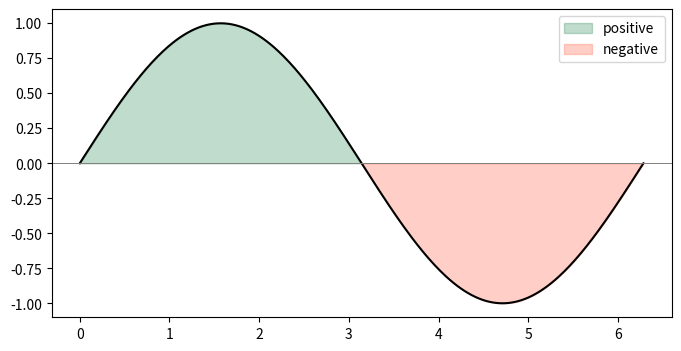
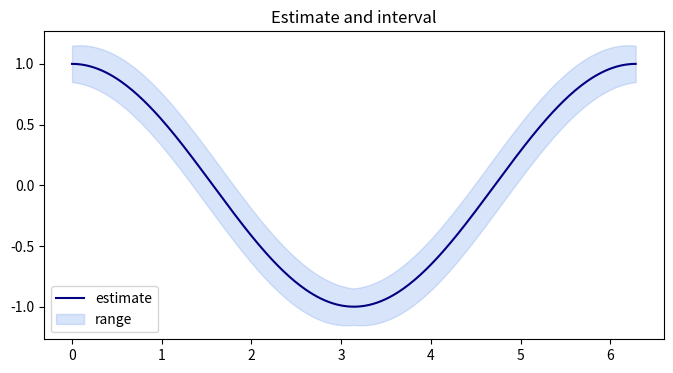
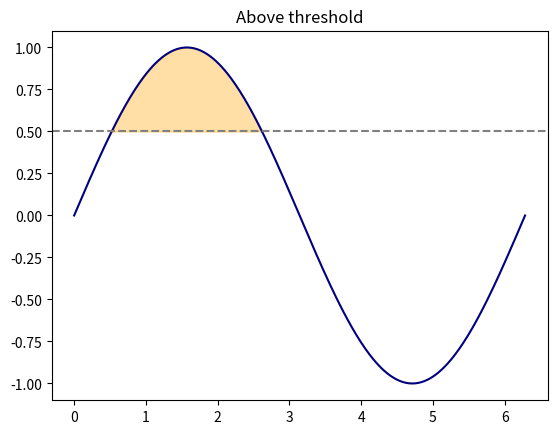
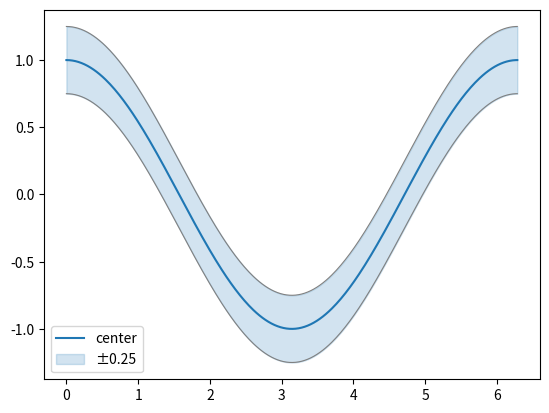

Python code for these plots, in order:
import numpy as np
import matplotlib.pyplot as plt
x = np.linspace(0, 2 * np.pi, 300)
y = np.sin(x)

fig, ax = plt.subplots(figsize=(8, 4))
ax.plot(x, y, color="black", linewidth=1.5)
ax.fill_between(x, y, 0, where=(y >= 0), color="seagreen",
                alpha=0.3, interpolate=True, label="positive")
ax.fill_between(x, y, 0, where=(y < 0), color="tomato",
                alpha=0.3, interpolate=True, label="negative")
ax.axhline(0, color="gray", linewidth=0.7)
ax.legend()
plt.show()

center = np.cos(x)
margin = 0.15 + 0.08 * np.abs(np.sin(x))
fig, ax = plt.subplots(figsize=(8, 4))
ax.plot(x, center, color="navy", label="estimate")
ax.fill_between(x, center - margin, center + margin,
                color="cornflowerblue", alpha=0.25, label="range")
ax.legend()
ax.set_title("Estimate and interval")
plt.show()

# TODO: 画线，并调用 fill_between(x, y, 0.5, where=...)

fig, ax = plt.subplots()
ax.plot(x, y, color="navy")
ax.axhline(0.5, color="gray", linestyle="--")
ax.fill_between(x, y, 0.5, where=(y > 0.5),
                interpolate=True, alpha=0.35, color="orange")
ax.set_title("Above threshold")
plt.show()

center = np.cos(x)
# TODO: 定义上下界并绘制

center = np.cos(x)
lower, upper = center - 0.25, center + 0.25
fig, ax = plt.subplots()
ax.plot(x, center, label="center")
ax.plot(x, lower, color="gray", linewidth=0.8)
ax.plot(x, upper, color="gray", linewidth=0.8)
ax.fill_between(x, lower, upper, color="tab:blue", alpha=0.2,
                label="±0.25")
ax.legend()
plt.show()
